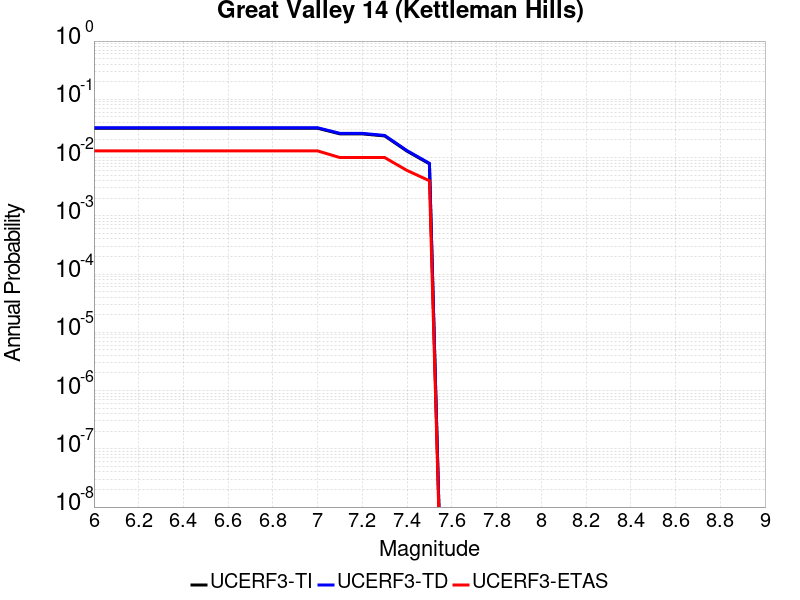

Data behind this chart, as committed beside it:
Magnitude, UCERF3-TI Prob, UCERF3-TD Prob, UCERF3-ETAS Prob
6.0, 0.03186, 0.03249, 0.013
6.1, 0.03186, 0.03249, 0.013
6.2, 0.03186, 0.03249, 0.013
6.3, 0.03186, 0.03249, 0.013
6.4, 0.03186, 0.03249, 0.013
6.5, 0.03186, 0.03249, 0.013
6.6, 0.03186, 0.03249, 0.013
6.7, 0.03186, 0.03249, 0.013
6.8, 0.03186, 0.03249, 0.013
6.9, 0.03186, 0.03249, 0.013
7.0, 0.03186, 0.03249, 0.013
7.1, 0.0255, 0.02602, 0.01
7.2, 0.0255, 0.02602, 0.01
7.3, 0.02349, 0.02397, 0.01
7.4, 0.01288, 0.01314, 0.006
7.5, 0.007798, 0.007965, 0.004
